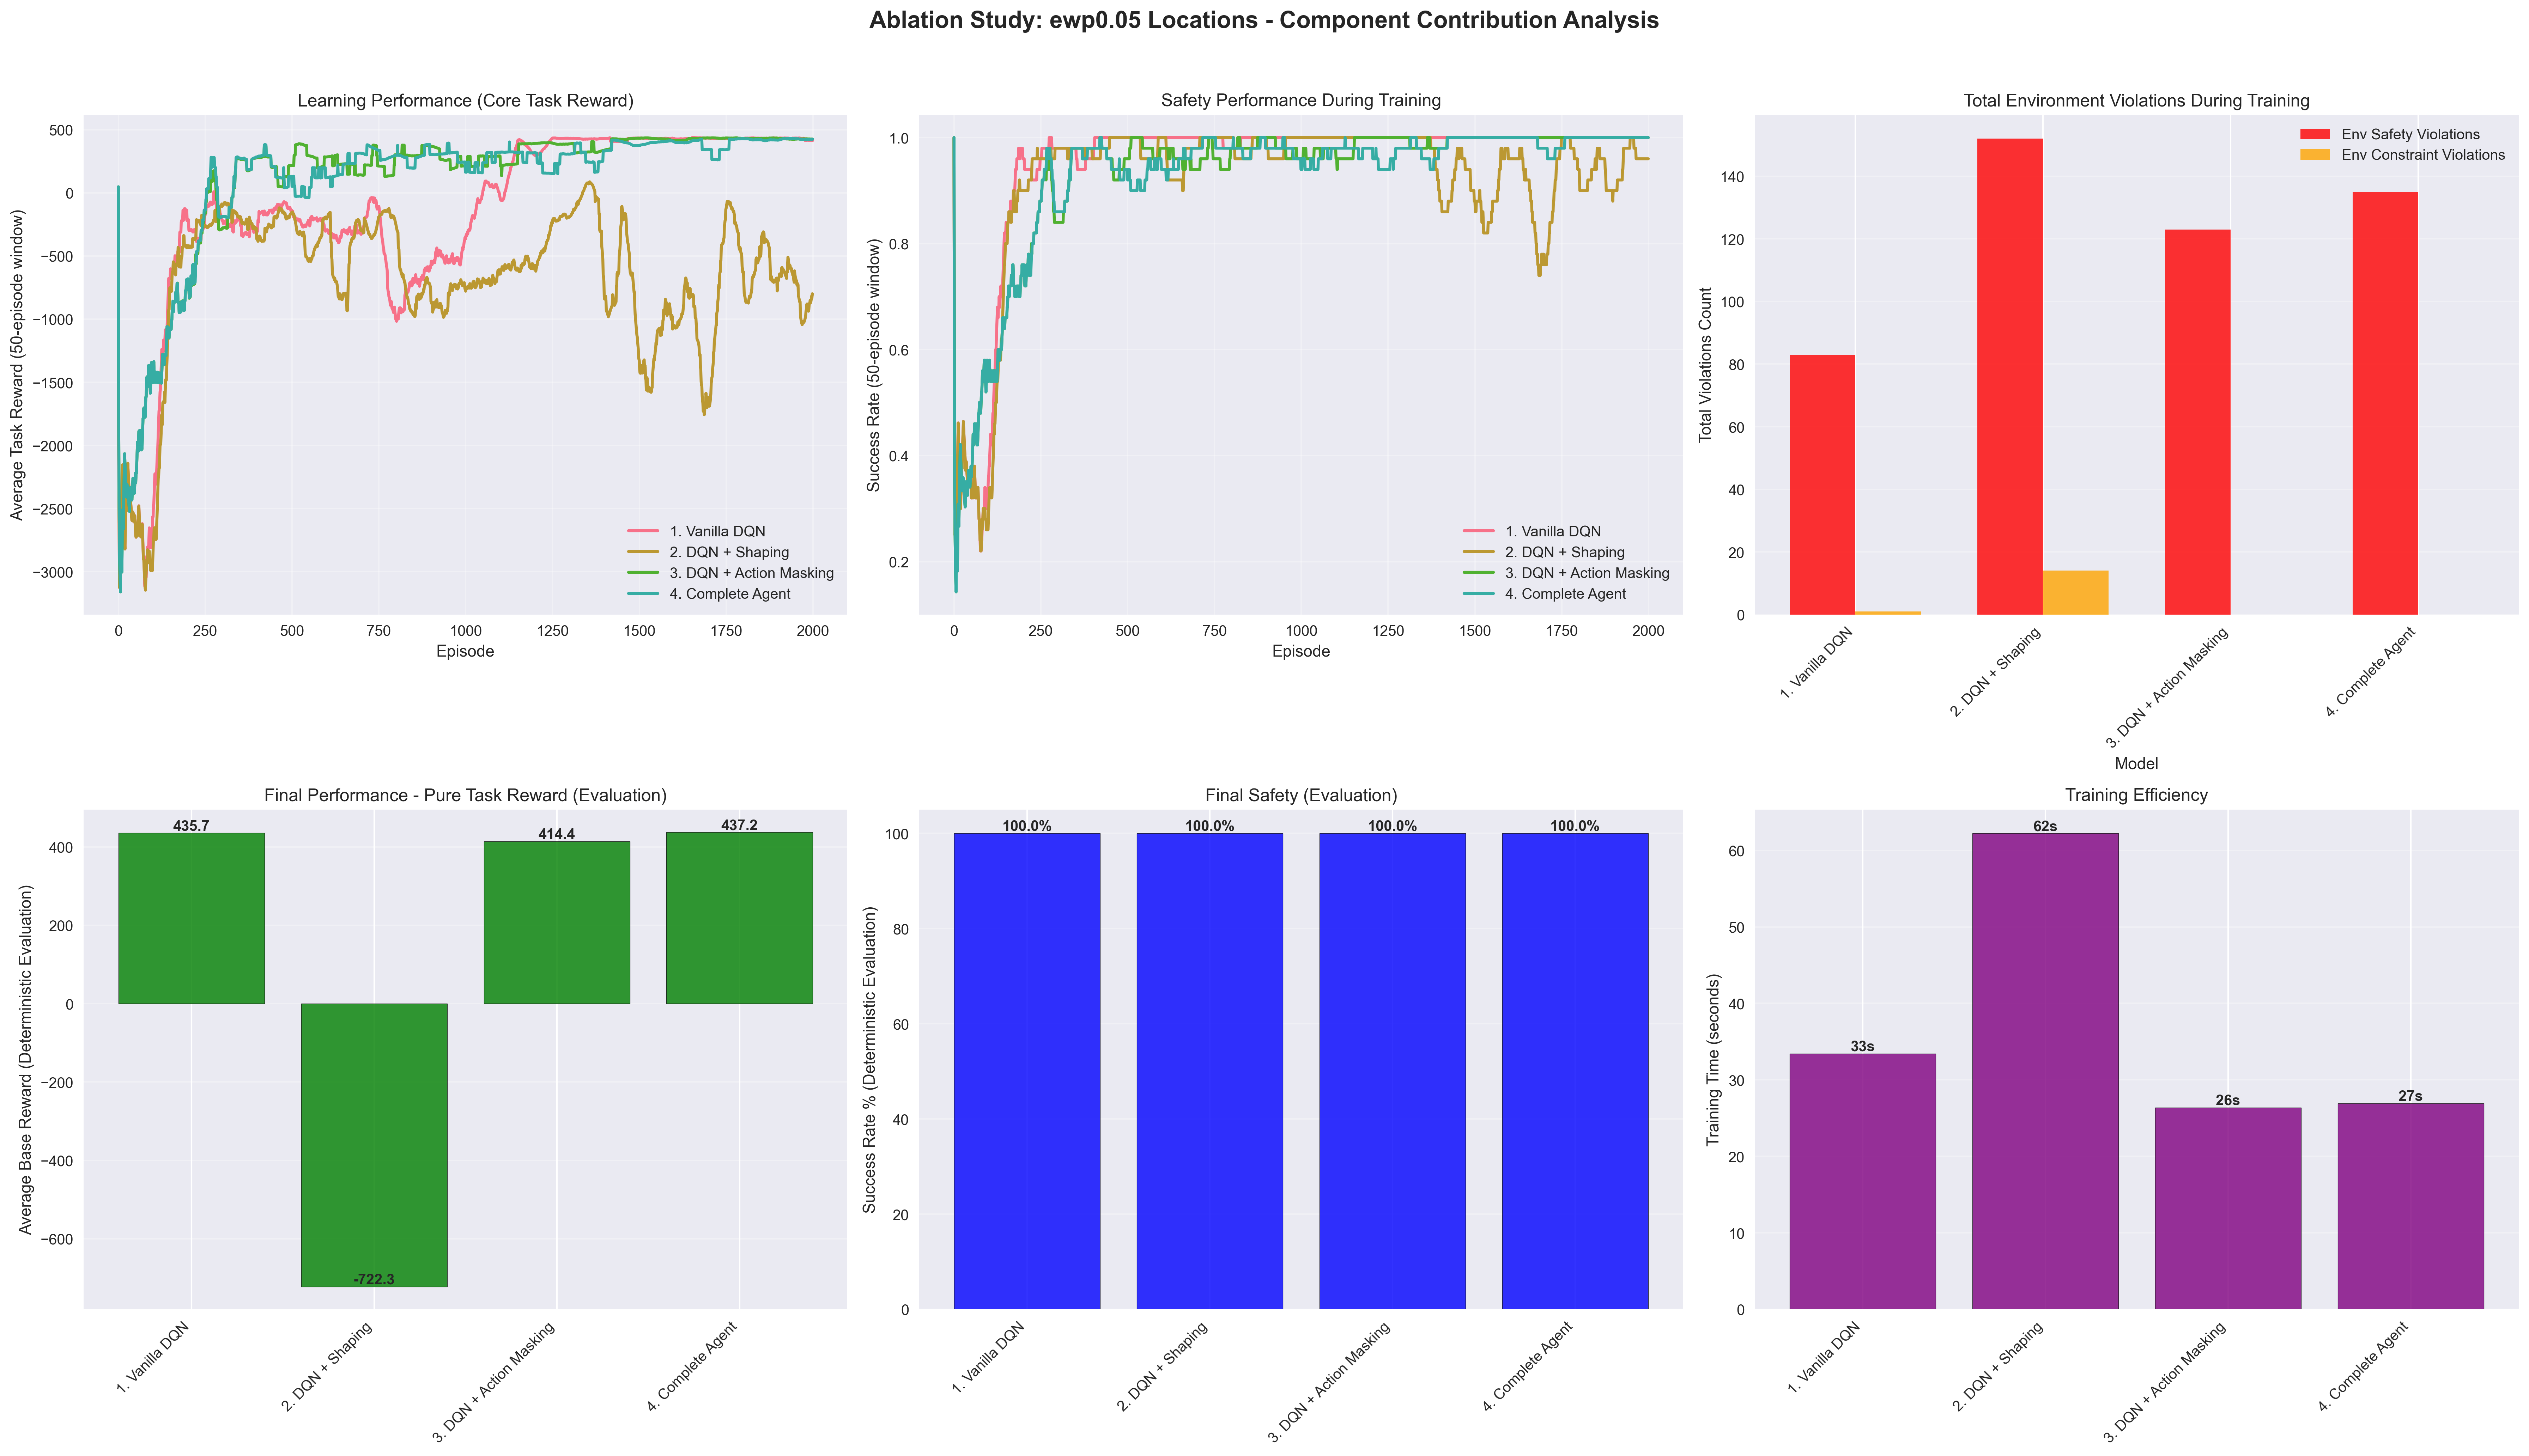

The table this chart was drawn from, first rows:
Model, Action Mask, Reward Shaping, Eval Base Reward, Eval Total Reward, Eval Success Rate (%), Training Final Reward (Last 100), Training Final Success (%) (Last 100), Training Time (s), Total Env Safety Violations, Total Env Constraint Violations
1. Vanilla DQN, False, False, 435.6, 435.6, 100.0, 424.4, 100.0, 33.4, 83, 1
2. DQN + Shaping, False, True, -722.3, -668.3, 100.0, -691.4, 98.0, 62.2, 152, 14
3. DQN + Action Masking, True, False, 414.4, 414.4, 100.0, 425.7, 100.0, 26.4, 123, 0
4. Complete Agent, True, True, 437.1, 440.1, 100.0, 429.8, 100.0, 26.9, 135, 0
